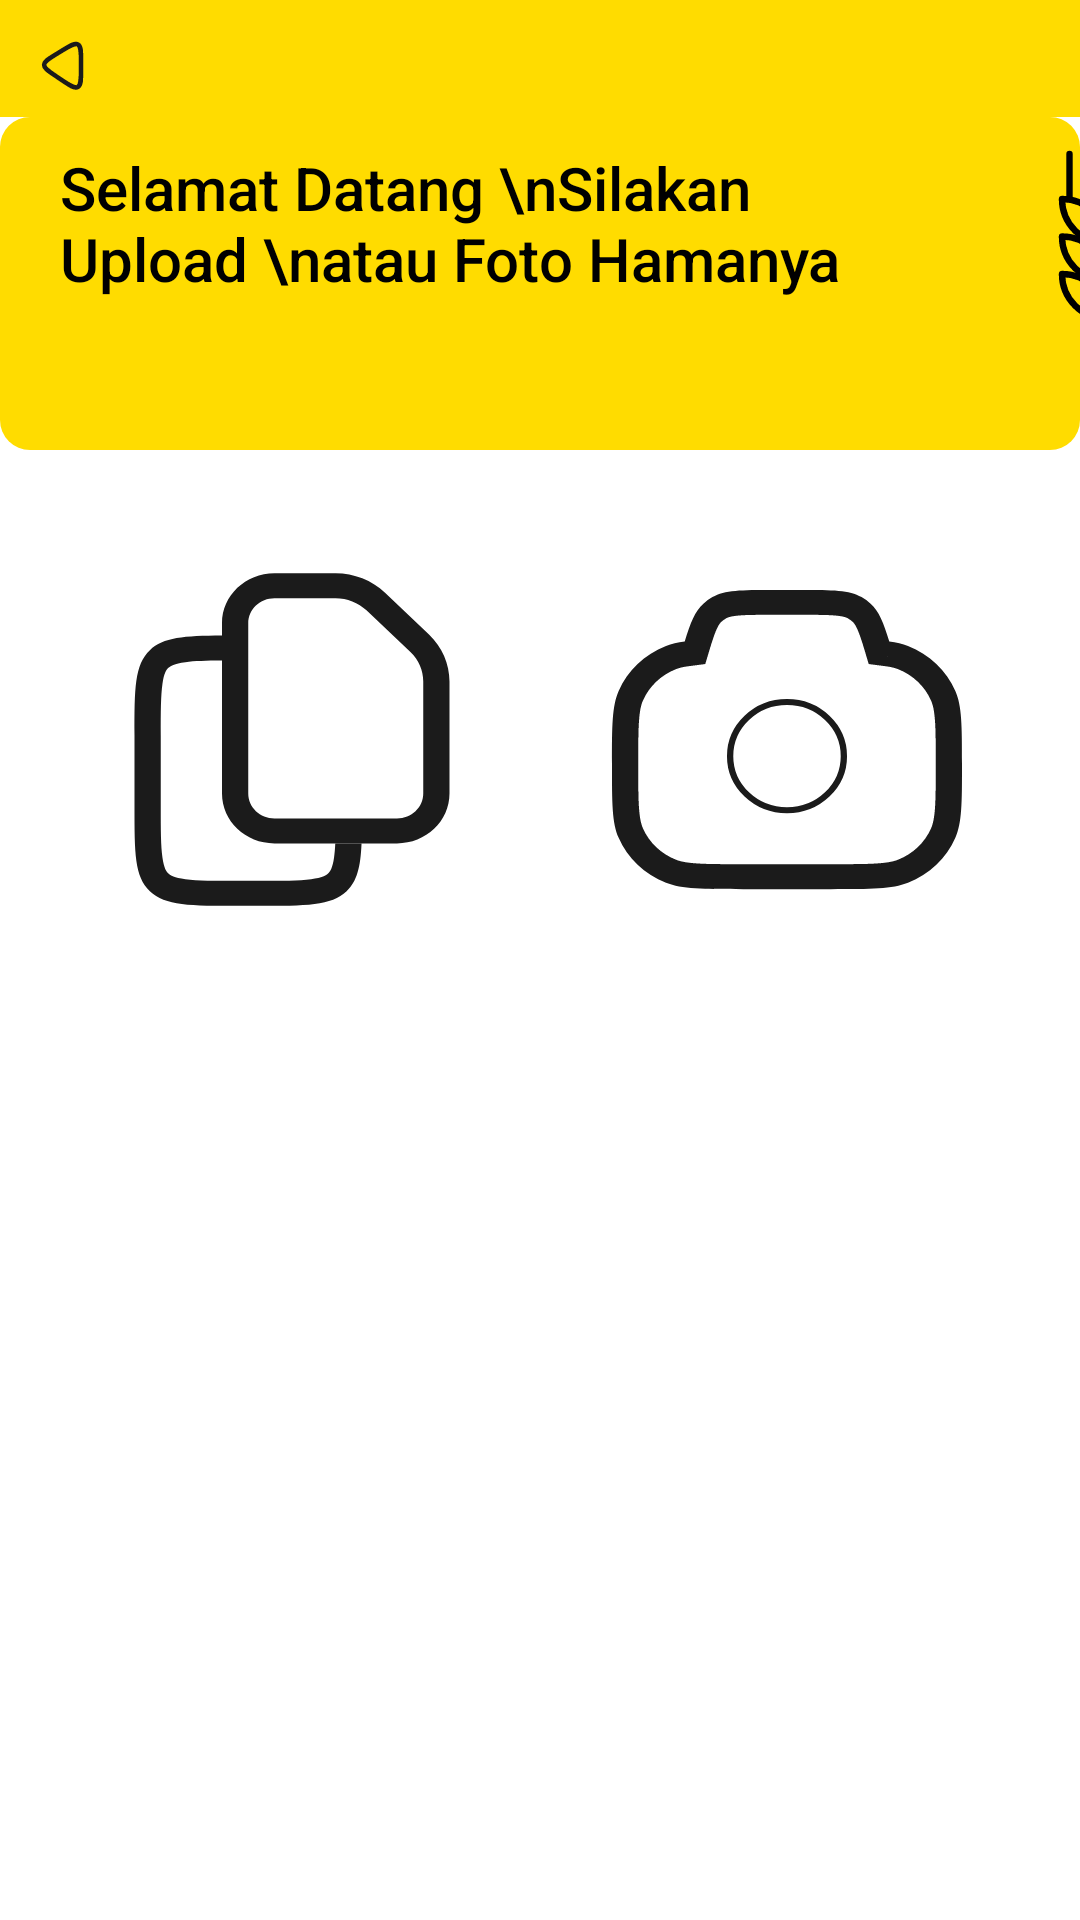

This screen was rendered from an Android layout file. Write that file and the resources it references.
<!-- AndroidManifest.xml: application theme Theme.Paddy -->
<!-- res/layout/activity_upload.xml -->
<?xml version="1.0" encoding="utf-8"?>
<androidx.constraintlayout.widget.ConstraintLayout xmlns:android="http://schemas.android.com/apk/res/android"
    xmlns:app="http://schemas.android.com/apk/res-auto"
    xmlns:tools="http://schemas.android.com/tools"
    android:layout_width="match_parent"
    android:layout_height="match_parent"
    android:background="@color/white"
    tools:context=".UploadActivity">
    <ScrollView
        android:layout_width="match_parent"
        android:layout_height="match_parent">
        <LinearLayout
            android:layout_width="match_parent"
            android:layout_height="match_parent"
            android:orientation="vertical">
            <LinearLayout
                android:layout_width="match_parent"
                android:layout_height="wrap_content"
                android:orientation="vertical"
                android:background="@color/padi"
                android:paddingTop="10dp"
                android:paddingBottom="5dp"
                android:paddingLeft="10dp">
                <ImageView
                    android:layout_width="wrap_content"
                    android:layout_height="wrap_content"
                    android:src="@drawable/back_bg"
                    android:layout_gravity="left"
                    android:id="@+id/back"
                    />
            </LinearLayout>

            <LinearLayout
                android:layout_width="match_parent"
                android:layout_height="111dp"
                android:background="@drawable/ic_btn"
                android:orientation="horizontal"
                android:paddingBottom="30dp">

                <TextView
                    android:layout_width="329dp"
                    android:layout_height="95dp"
                    android:layout_marginTop="10dp"
                    android:fontFamily="sans-serif-medium"
                    android:paddingLeft="20dp"
                    android:paddingRight="30dp"
                    android:paddingBottom="20dp"
                    android:text="Selamat Datang \nSilakan Upload \natau Foto Hamanya "
                    android:textColor="@color/black"
                    android:textSize="20dp"

                    />

                <ImageView
                    android:layout_width="80dp"
                    android:layout_height="85dp"
                    android:layout_gravity="left"
                    android:src="@drawable/ic_paddy"

                    />

            </LinearLayout>

            <ImageView
                android:id="@+id/imgUpload"
                android:src="@drawable/scan"
                android:layout_gravity="center_horizontal"
                android:layout_width="230dp"
                android:layout_height="277dp"
                android:layout_marginTop="40dp"
                android:adjustViewBounds="true"
                android:scaleType="fitXY"
                android:visibility="gone"
                tools:ignore="VectorDrawableCompat" />

            <LinearLayout
                android:layout_width="wrap_content"
                android:layout_height="wrap_content"
                android:orientation="horizontal"
                android:layout_gravity="center"
                android:layout_marginTop="30dp">

                <Button
                    android:id="@+id/btnPickUpload"
                    android:layout_width="140dp"
                    android:layout_height="match_parent"
                    android:layout_marginRight="25dp"
                    android:background="@drawable/ic__0_file"
                    android:textAllCaps="false"
                    android:textColor="@color/black" />

                <Button
                    android:id="@+id/takePict"
                    android:layout_width="140dp"
                    android:layout_height="133dp"
                    android:layout_gravity="center"
                    android:background="@drawable/ic__8_camera_1"
                    android:textAllCaps="false"
                    android:textColor="@color/black" />
            </LinearLayout>
            <Button
                android:id="@+id/btnUpload"
                android:layout_width="305dp"
                android:layout_height="wrap_content"
                android:text="Scan Hama"
                android:visibility="gone"
                android:layout_gravity="center"
                android:layout_marginTop="12dp"
                android:background="@drawable/ic_btn"
                android:textAllCaps="false"
                android:textColor="@color/black"/>
        </LinearLayout>
    </ScrollView>

</androidx.constraintlayout.widget.ConstraintLayout>
<!-- resources referenced by this layout -->
<resources>
  <color name="black">#FF000000</color>
  <color name="padi">#FFDC00</color>
  <color name="white">#FFFFFFFF</color>
  <!-- drawable back_bg (drawable) -->
  <vector xmlns:android="http://schemas.android.com/apk/res/android"
      android:width="24dp"
      android:height="24dp"
      android:viewportWidth="24"
      android:viewportHeight="24">
      <path
          android:pathData="M16.9999,10.1391V13.4836C16.9999,16.7898 16.9999,18.443 15.9394,19.0073C14.879,19.5716 13.5079,18.6482 10.7655,16.8013L8.1643,15.0494C5.8388,13.4834 4.6761,12.7003 4.6998,11.6083C4.7234,10.5162 5.919,9.7843 8.31,8.3203L10.9113,6.7277C13.6072,5.0772 14.9551,4.2519 15.9775,4.8248C16.9999,5.3976 16.9999,6.9781 16.9999,10.1391Z"
          android:strokeLineJoin="round"
          android:strokeWidth="1.5"
          android:fillColor="#00000000"
          android:strokeColor="#1B1B1B"
          android:strokeLineCap="round"/>
  </vector>
  <!-- drawable ic__0_file: vector/xml drawable (drawable, 2373 chars, omitted) -->
  <!-- drawable ic__8_camera_1: vector/xml drawable (drawable, 4994 chars, omitted) -->
  <!-- drawable ic_btn (drawable) -->
  <?xml version="1.0" encoding="utf-8"?>
  <selector xmlns:android="http://schemas.android.com/apk/res/android">
      <item>
          <shape android:shape="rectangle">
              <solid android:color="@color/padi"/>
              <corners android:radius="10dp"/>
  
          </shape>
      </item>
  </selector>
  <!-- drawable ic_paddy: vector/xml drawable (drawable, 3342 chars, omitted) -->
  <!-- drawable scan: vector/xml drawable (drawable, 2134 chars, omitted) -->
  <style name="Theme.Paddy" parent="Theme.MaterialComponents.DayNight.DarkActionBar">
          
          <item name="colorPrimary">@color/purple_500</item>
          <item name="colorPrimaryVariant">@color/purple_700</item>
          <item name="colorOnPrimary">@color/white</item>
          
          <item name="colorSecondary">@color/teal_200</item>
          <item name="colorSecondaryVariant">@color/teal_700</item>
          <item name="colorOnSecondary">@color/black</item>
          
          <item name="android:statusBarColor" tools:targetApi="l">?attr/colorPrimaryVariant</item>
          
      </style>
  <color name="purple_500">#FF6200EE</color>
  <color name="purple_700">#FF3700B3</color>
  <color name="teal_200">#FF03DAC5</color>
  <color name="teal_700">#FF018786</color>
</resources>
